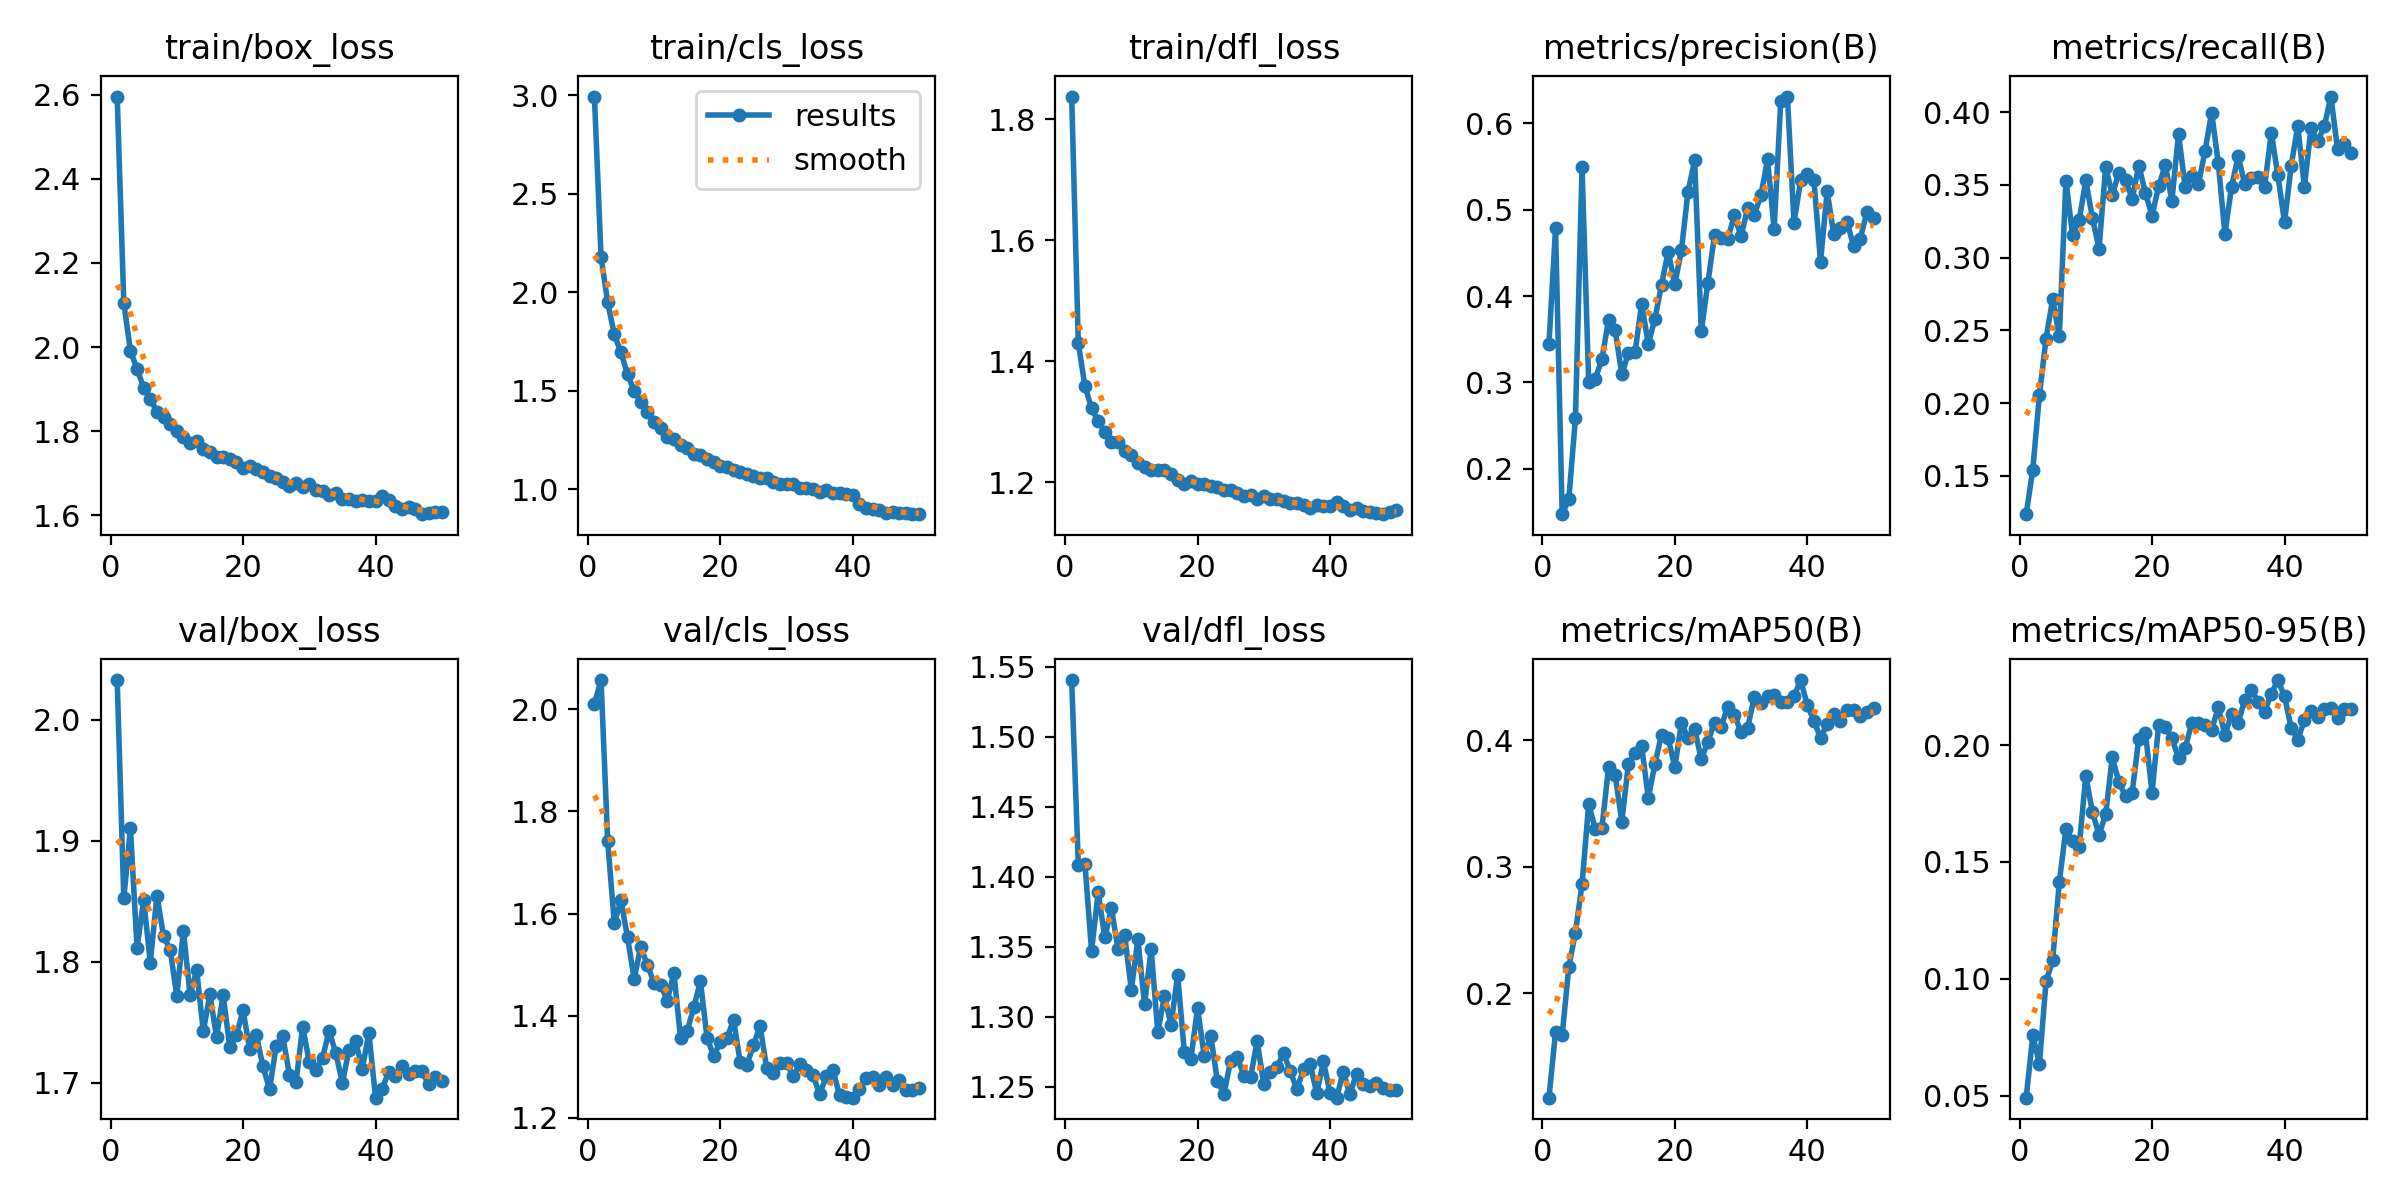

Source data for this figure (header and first rows):
epoch, train/box_loss, train/cls_loss, train/dfl_loss, metrics/precision(B), metrics/recall(B), metrics/mAP50(B), metrics/mAP50-95(B), val/box_loss, val/cls_loss, val/dfl_loss, lr/pg0, lr/pg1, lr/pg2
1, 2.596, 2.993, 1.837, 0.3441, 0.1237, 0.1177, 0.04909, 2.033, 2.011, 1.541, 0.0001743, 0.0001743, 0.0001743
2, 2.106, 2.179, 1.43, 0.4783, 0.1543, 0.1693, 0.07572, 1.852, 2.057, 1.409, 0.0003426, 0.0003426, 0.0003426
3, 1.991, 1.949, 1.359, 0.1475, 0.2056, 0.167, 0.06366, 1.91, 1.742, 1.409, 0.0005039, 0.0005039, 0.0005039
4, 1.948, 1.787, 1.322, 0.1649, 0.2443, 0.221, 0.09883, 1.812, 1.581, 1.347, 0.0004945, 0.0004945, 0.0004945
5, 1.903, 1.695, 1.301, 0.2584, 0.2715, 0.248, 0.108, 1.851, 1.626, 1.389, 0.000484, 0.000484, 0.000484
6, 1.876, 1.584, 1.284, 0.5492, 0.246, 0.2862, 0.1414, 1.799, 1.553, 1.357, 0.0004734, 0.0004734, 0.0004734
7, 1.846, 1.501, 1.266, 0.3008, 0.353, 0.3492, 0.164, 1.855, 1.472, 1.377, 0.0004629, 0.0004629, 0.0004629
8, 1.835, 1.443, 1.266, 0.304, 0.3156, 0.3301, 0.159, 1.821, 1.535, 1.348, 0.0004524, 0.0004524, 0.0004524
9, 1.816, 1.394, 1.251, 0.3271, 0.3258, 0.3307, 0.1564, 1.81, 1.498, 1.359, 0.0004419, 0.0004419, 0.0004419
10, 1.8, 1.344, 1.245, 0.372, 0.3531, 0.3784, 0.1869, 1.772, 1.465, 1.319, 0.0004314, 0.0004314, 0.0004314
11, 1.787, 1.313, 1.232, 0.3604, 0.3273, 0.3724, 0.1714, 1.826, 1.461, 1.355, 0.0004209, 0.0004209, 0.0004209
12, 1.773, 1.268, 1.225, 0.3093, 0.3061, 0.3356, 0.1615, 1.772, 1.429, 1.309, 0.0004104, 0.0004104, 0.0004104
13, 1.775, 1.258, 1.221, 0.334, 0.3623, 0.3812, 0.1704, 1.793, 1.483, 1.348, 0.0003999, 0.0003999, 0.0003999
14, 1.757, 1.227, 1.221, 0.3349, 0.343, 0.3897, 0.1947, 1.743, 1.356, 1.289, 0.0003894, 0.0003894, 0.0003894
15, 1.75, 1.209, 1.22, 0.3911, 0.3585, 0.3952, 0.1843, 1.773, 1.37, 1.315, 0.0003789, 0.0003789, 0.0003789
16, 1.739, 1.181, 1.214, 0.3445, 0.3531, 0.3543, 0.178, 1.738, 1.416, 1.294, 0.0003684, 0.0003684, 0.0003684
17, 1.738, 1.175, 1.204, 0.3736, 0.3406, 0.3812, 0.1796, 1.772, 1.467, 1.33, 0.0003578, 0.0003578, 0.0003578
18, 1.734, 1.156, 1.198, 0.4132, 0.3633, 0.4043, 0.2028, 1.73, 1.357, 1.275, 0.0003473, 0.0003473, 0.0003473
19, 1.727, 1.141, 1.202, 0.4515, 0.3447, 0.4015, 0.2054, 1.739, 1.321, 1.27, 0.0003368, 0.0003368, 0.0003368
20, 1.712, 1.119, 1.198, 0.4136, 0.3287, 0.3787, 0.1796, 1.76, 1.348, 1.306, 0.0003263, 0.0003263, 0.0003263
21, 1.717, 1.113, 1.197, 0.4529, 0.3491, 0.4131, 0.2085, 1.728, 1.356, 1.272, 0.0003158, 0.0003158, 0.0003158
22, 1.709, 1.098, 1.193, 0.521, 0.3636, 0.4014, 0.2078, 1.74, 1.391, 1.286, 0.0003053, 0.0003053, 0.0003053
23, 1.702, 1.088, 1.192, 0.5572, 0.3392, 0.4087, 0.2029, 1.714, 1.31, 1.254, 0.0002948, 0.0002948, 0.0002948
24, 1.693, 1.079, 1.187, 0.3594, 0.3852, 0.3848, 0.1944, 1.695, 1.303, 1.245, 0.0002843, 0.0002843, 0.0002843
25, 1.69, 1.068, 1.187, 0.4154, 0.3484, 0.3988, 0.1986, 1.73, 1.342, 1.269, 0.0002738, 0.0002738, 0.0002738
26, 1.679, 1.057, 1.183, 0.4708, 0.3564, 0.4137, 0.2095, 1.738, 1.38, 1.271, 0.0002633, 0.0002633, 0.0002633
27, 1.669, 1.056, 1.177, 0.4667, 0.3505, 0.4105, 0.2094, 1.707, 1.297, 1.258, 0.0002527, 0.0002527, 0.0002527
28, 1.677, 1.038, 1.178, 0.4665, 0.3732, 0.4264, 0.2087, 1.701, 1.288, 1.257, 0.0002422, 0.0002422, 0.0002422
29, 1.667, 1.025, 1.173, 0.4934, 0.3996, 0.4199, 0.2066, 1.746, 1.307, 1.283, 0.0002317, 0.0002317, 0.0002317
30, 1.674, 1.028, 1.177, 0.4693, 0.365, 0.4063, 0.2161, 1.717, 1.308, 1.252, 0.0002212, 0.0002212, 0.0002212
31, 1.66, 1.027, 1.173, 0.5016, 0.3164, 0.4097, 0.2044, 1.711, 1.281, 1.261, 0.0002107, 0.0002107, 0.0002107
32, 1.659, 1.009, 1.171, 0.4938, 0.3484, 0.4341, 0.2132, 1.721, 1.305, 1.264, 0.0002002, 0.0002002, 0.0002002
33, 1.648, 1.005, 1.169, 0.5167, 0.3699, 0.4296, 0.2095, 1.743, 1.294, 1.274, 0.0001897, 0.0001897, 0.0001897
34, 1.653, 1.002, 1.166, 0.5582, 0.3504, 0.4347, 0.2194, 1.724, 1.284, 1.261, 0.0001792, 0.0001792, 0.0001792
35, 1.64, 0.9865, 1.165, 0.4778, 0.3545, 0.4354, 0.2237, 1.7, 1.246, 1.248, 0.0001687, 0.0001687, 0.0001687
36, 1.64, 0.9981, 1.162, 0.6262, 0.3553, 0.4301, 0.2184, 1.728, 1.281, 1.263, 0.0001582, 0.0001582, 0.0001582
37, 1.635, 0.9808, 1.157, 0.631, 0.3489, 0.43, 0.2142, 1.734, 1.294, 1.266, 0.0001477, 0.0001477, 0.0001477
38, 1.635, 0.9808, 1.162, 0.4851, 0.3859, 0.4344, 0.222, 1.712, 1.244, 1.245, 0.0001371, 0.0001371, 0.0001371
39, 1.633, 0.9771, 1.161, 0.5339, 0.3565, 0.4474, 0.2278, 1.741, 1.24, 1.268, 0.0001266, 0.0001266, 0.0001266
40, 1.633, 0.9733, 1.16, 0.5411, 0.3242, 0.4276, 0.2208, 1.688, 1.239, 1.246, 0.0001161, 0.0001161, 0.0001161
41, 1.645, 0.9268, 1.167, 0.5344, 0.3629, 0.4153, 0.2074, 1.695, 1.255, 1.242, 0.0001056, 0.0001056, 0.0001056
42, 1.636, 0.907, 1.16, 0.4397, 0.3906, 0.4017, 0.2023, 1.709, 1.279, 1.261, 9.5111e-05, 9.5111e-05, 9.5111e-05
43, 1.621, 0.8991, 1.154, 0.5213, 0.3487, 0.4127, 0.2106, 1.706, 1.279, 1.244, 8.4602e-05, 8.4602e-05, 8.4602e-05
44, 1.616, 0.8953, 1.157, 0.4714, 0.3891, 0.4205, 0.2145, 1.714, 1.263, 1.259, 7.4092e-05, 7.4092e-05, 7.4092e-05
45, 1.619, 0.8824, 1.153, 0.479, 0.3799, 0.4149, 0.2121, 1.707, 1.28, 1.252, 6.3583e-05, 6.3583e-05, 6.3583e-05
46, 1.614, 0.8861, 1.151, 0.4861, 0.3902, 0.4235, 0.2156, 1.71, 1.264, 1.251, 5.3073e-05, 5.3073e-05, 5.3073e-05
47, 1.602, 0.8825, 1.149, 0.4574, 0.4107, 0.4236, 0.2157, 1.71, 1.273, 1.253, 4.2564e-05, 4.2564e-05, 4.2564e-05
48, 1.605, 0.8799, 1.147, 0.4666, 0.3745, 0.4186, 0.2116, 1.699, 1.255, 1.249, 3.2054e-05, 3.2054e-05, 3.2054e-05
49, 1.607, 0.8742, 1.15, 0.497, 0.3779, 0.4225, 0.2152, 1.705, 1.254, 1.248, 2.1545e-05, 2.1545e-05, 2.1545e-05
50, 1.607, 0.876, 1.154, 0.4906, 0.3721, 0.4253, 0.2153, 1.702, 1.259, 1.248, 1.1035e-05, 1.1035e-05, 1.1035e-05
